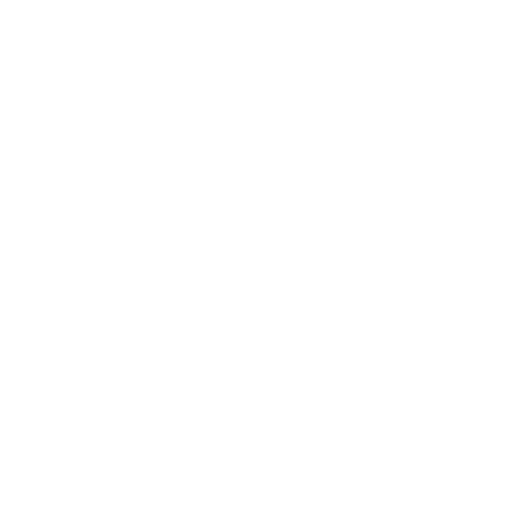
t = 0.00 s
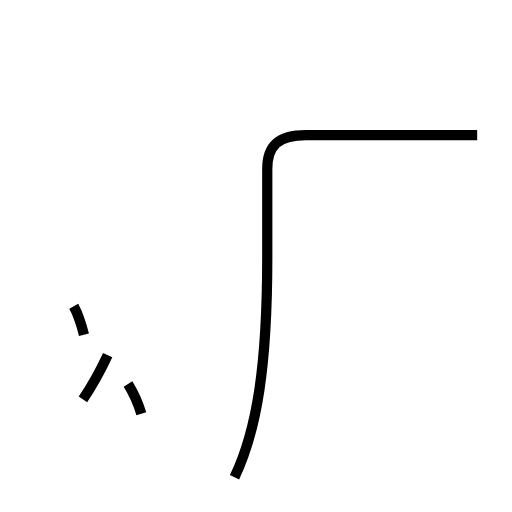
t = 1.93 s
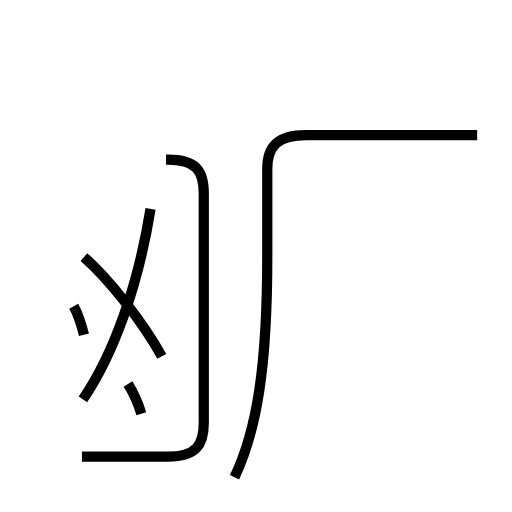
t = 4.01 s
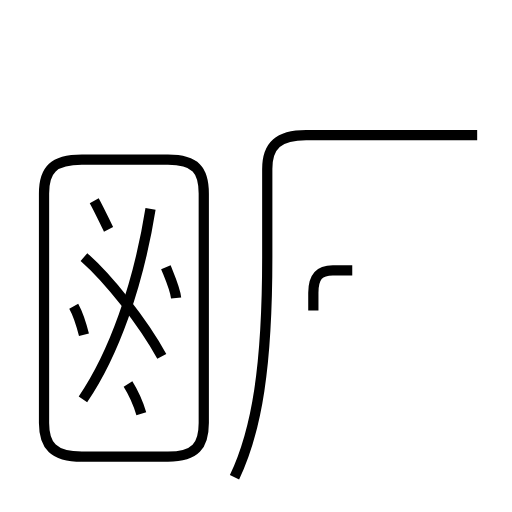
t = 5.67 s
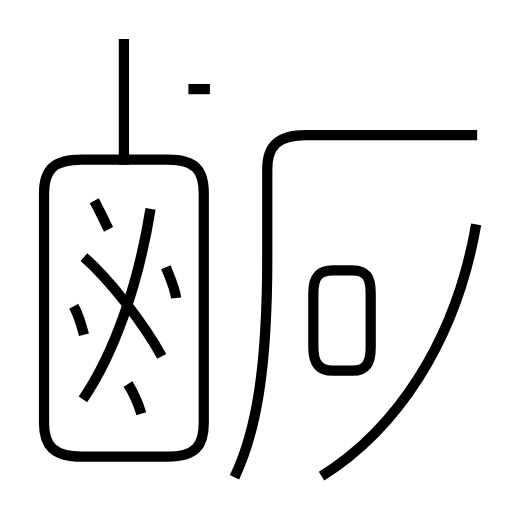
t = 7.63 s
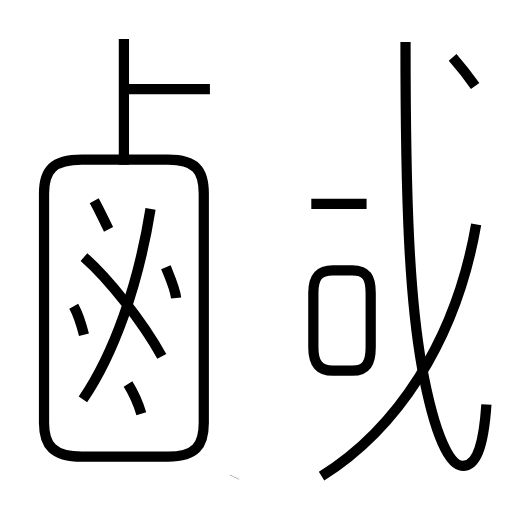
t = 9.57 s

The animated SVG that drew these frames (rendered in a browser with its animation timeline set to each time). Animation: 15 SMIL elements (animate=15); one cycle of 9.57 s.

<?xml version='1.0' encoding='utf-8'?>
<svg viewBox="0.0 -6.0 50.0 50.0" version="1.1" xmlns="http://www.w3.org/2000/svg"><rect x="-1000" y="-1000" width="2000" height="2000" stroke="white" fill="white" /><g style="fill:none;stroke:#000000;stroke-width:1"><path d="M 22.9 2.6 C 25.1 -2.0 26.1 -8.3 26.1 -18.9 L 26.1 -27.5 C 26.1 -29.8 27.2 -30.8 29.9 -30.8 L 46.6 -30.8 " transform="translate(0.0 38.0)" stroke-dasharray="53.038137939367985" stroke-dashoffset="53.038137939367985"><animate attributeName="stroke-dashoffset" from="53.038137939367985" to="0" dur="1.5911441381810394s" begin="0s; anim_end.end" fill="freeze" id="anim0" /></path><path d="M 13.8 -3.6 C 13.5 -4.6 13.0 -5.7 12.5 -6.5 " transform="translate(0.0 38.0)" stroke-dasharray="3.1865238420302395" stroke-dashoffset="3.1865238420302395"><animate attributeName="stroke-dashoffset" from="3.1865238420302395" to="0" dur="0.09559571526090718s" begin="anim0.end" fill="freeze" id="anim1" /></path><path d="M 8.2 -11.3 C 8.0 -12.1 7.7 -13.2 7.2 -14.1 " transform="translate(0.0 38.0)" stroke-dasharray="2.981648149197607" stroke-dashoffset="2.981648149197607"><animate attributeName="stroke-dashoffset" from="2.981648149197607" to="0" dur="0.0894494444759282s" begin="anim1.end" fill="freeze" id="anim2" /></path><path d="M 8.1 -5.0 C 11.1 -9.4 13.5 -16.1 14.7 -23.6 " transform="translate(0.0 38.0)" stroke-dasharray="19.882227536129328" stroke-dashoffset="19.882227536129328"><animate attributeName="stroke-dashoffset" from="19.882227536129328" to="0" dur="0.5964668260838798s" begin="anim2.end" fill="freeze" id="anim3" /></path><path d="M 15.8 -9.2 C 14.0 -12.5 10.6 -16.8 8.2 -18.9 " transform="translate(0.0 38.0)" stroke-dasharray="12.370839872348856" stroke-dashoffset="12.370839872348856"><animate attributeName="stroke-dashoffset" from="12.370839872348856" to="0" dur="0.3711251961704657s" begin="anim3.end" fill="freeze" id="anim4" /></path><path d="M 8.0 0.6 L 16.4 0.6 C 19.1 0.6 19.9 -0.5 19.9 -2.7 L 19.9 -25.1 C 19.9 -27.4 19.1 -28.4 16.4 -28.4 L 8.0 -28.4 C 5.2 -28.4 4.3 -27.4 4.3 -25.1 L 4.3 -2.7 C 4.3 -0.5 5.2 0.6 8.0 0.6 Z " transform="translate(0.0 38.0)" stroke-dasharray="84.393260340986" stroke-dashoffset="84.393260340986"><animate attributeName="stroke-dashoffset" from="84.393260340986" to="0" dur="2.53179781022958s" begin="anim4.end" fill="freeze" id="anim5" /></path><path d="M 10.6 -21.6 C 10.2 -22.4 9.7 -23.5 9.2 -24.4 " transform="translate(0.0 38.0)" stroke-dasharray="3.130877088277638" stroke-dashoffset="3.130877088277638"><animate attributeName="stroke-dashoffset" from="3.130877088277638" to="0" dur="0.09392631264832914s" begin="anim5.end" fill="freeze" id="anim6" /></path><path d="M 17.2 -14.9 C 17.1 -15.8 16.6 -16.9 16.2 -17.9 " transform="translate(0.0 38.0)" stroke-dasharray="3.1715690090600805" stroke-dashoffset="3.1715690090600805"><animate attributeName="stroke-dashoffset" from="3.1715690090600805" to="0" dur="0.09514707027180241s" begin="anim6.end" fill="freeze" id="anim7" /></path><path d="M 34.4 -17.6 L 32.5 -17.6 C 31.1 -17.6 30.6 -16.9 30.6 -15.4 L 30.6 -10.1 C 30.6 -8.6 31.1 -7.8 32.5 -7.8 L 34.4 -7.8 C 35.8 -7.8 36.2 -8.6 36.2 -10.1 L 36.2 -15.4 C 36.2 -16.9 35.8 -17.6 34.4 -17.6 Z " transform="translate(0.0 38.0)" stroke-dasharray="27.91686808325607" stroke-dashoffset="27.91686808325607"><animate attributeName="stroke-dashoffset" from="27.91686808325607" to="0" dur="0.837506042497682s" begin="anim7.end" fill="freeze" id="anim8" /></path><path d="M 12.1 -27.9 L 12.1 -40.2 " transform="translate(0.0 38.0)" stroke-dasharray="12.300000000000004" stroke-dashoffset="12.300000000000004"><animate attributeName="stroke-dashoffset" from="12.300000000000004" to="0" dur="0.3690000000000001s" begin="anim8.end" fill="freeze" id="anim9" /></path><path d="M 31.4 2.5 C 38.6 -2.0 44.5 -10.5 46.5 -22.1 " transform="translate(0.0 38.0)" stroke-dasharray="29.72560146459855" stroke-dashoffset="29.72560146459855"><animate attributeName="stroke-dashoffset" from="29.72560146459855" to="0" dur="0.8917680439379565s" begin="anim9.end" fill="freeze" id="anim10" /></path><path d="M 20.5 -35.3 L 12.1 -35.3 " transform="translate(0.0 38.0)" stroke-dasharray="8.4" stroke-dashoffset="8.4"><animate attributeName="stroke-dashoffset" from="8.4" to="0" dur="0.252s" begin="anim10.end" fill="freeze" id="anim11" /></path><path d="M 35.8 -24.1 L 30.4 -24.1 " transform="translate(0.0 38.0)" stroke-dasharray="5.399999999999999" stroke-dashoffset="5.399999999999999"><animate attributeName="stroke-dashoffset" from="5.399999999999999" to="0" dur="0.16199999999999995s" begin="anim11.end" fill="freeze" id="anim12" /></path><path d="M 47.5 -4.5 C 47.2 -0.1 46.4 1.5 45.2 1.5 C 44.0 1.5 42.5 -1.1 41.2 -8.2 C 40.0 -14.9 39.6 -23.9 39.6 -39.9 " transform="translate(0.0 38.0)" stroke-dasharray="49.52830684548526" stroke-dashoffset="49.52830684548526"><animate attributeName="stroke-dashoffset" from="49.52830684548526" to="0" dur="1.4858492053645578s" begin="anim12.end" fill="freeze" id="anim13" /></path><path d="M 46.4 -35.6 C 45.7 -36.6 44.9 -37.6 44.2 -38.4" transform="translate(0.0 38.0)" stroke-dasharray="3.5625364867228457" stroke-dashoffset="3.5625364867228457"><animate attributeName="stroke-dashoffset" from="3.5625364867228457" to="0" dur="0.10687609460168537s" begin="anim13.end" fill="freeze" id="anim_end" /></path></g></svg>
